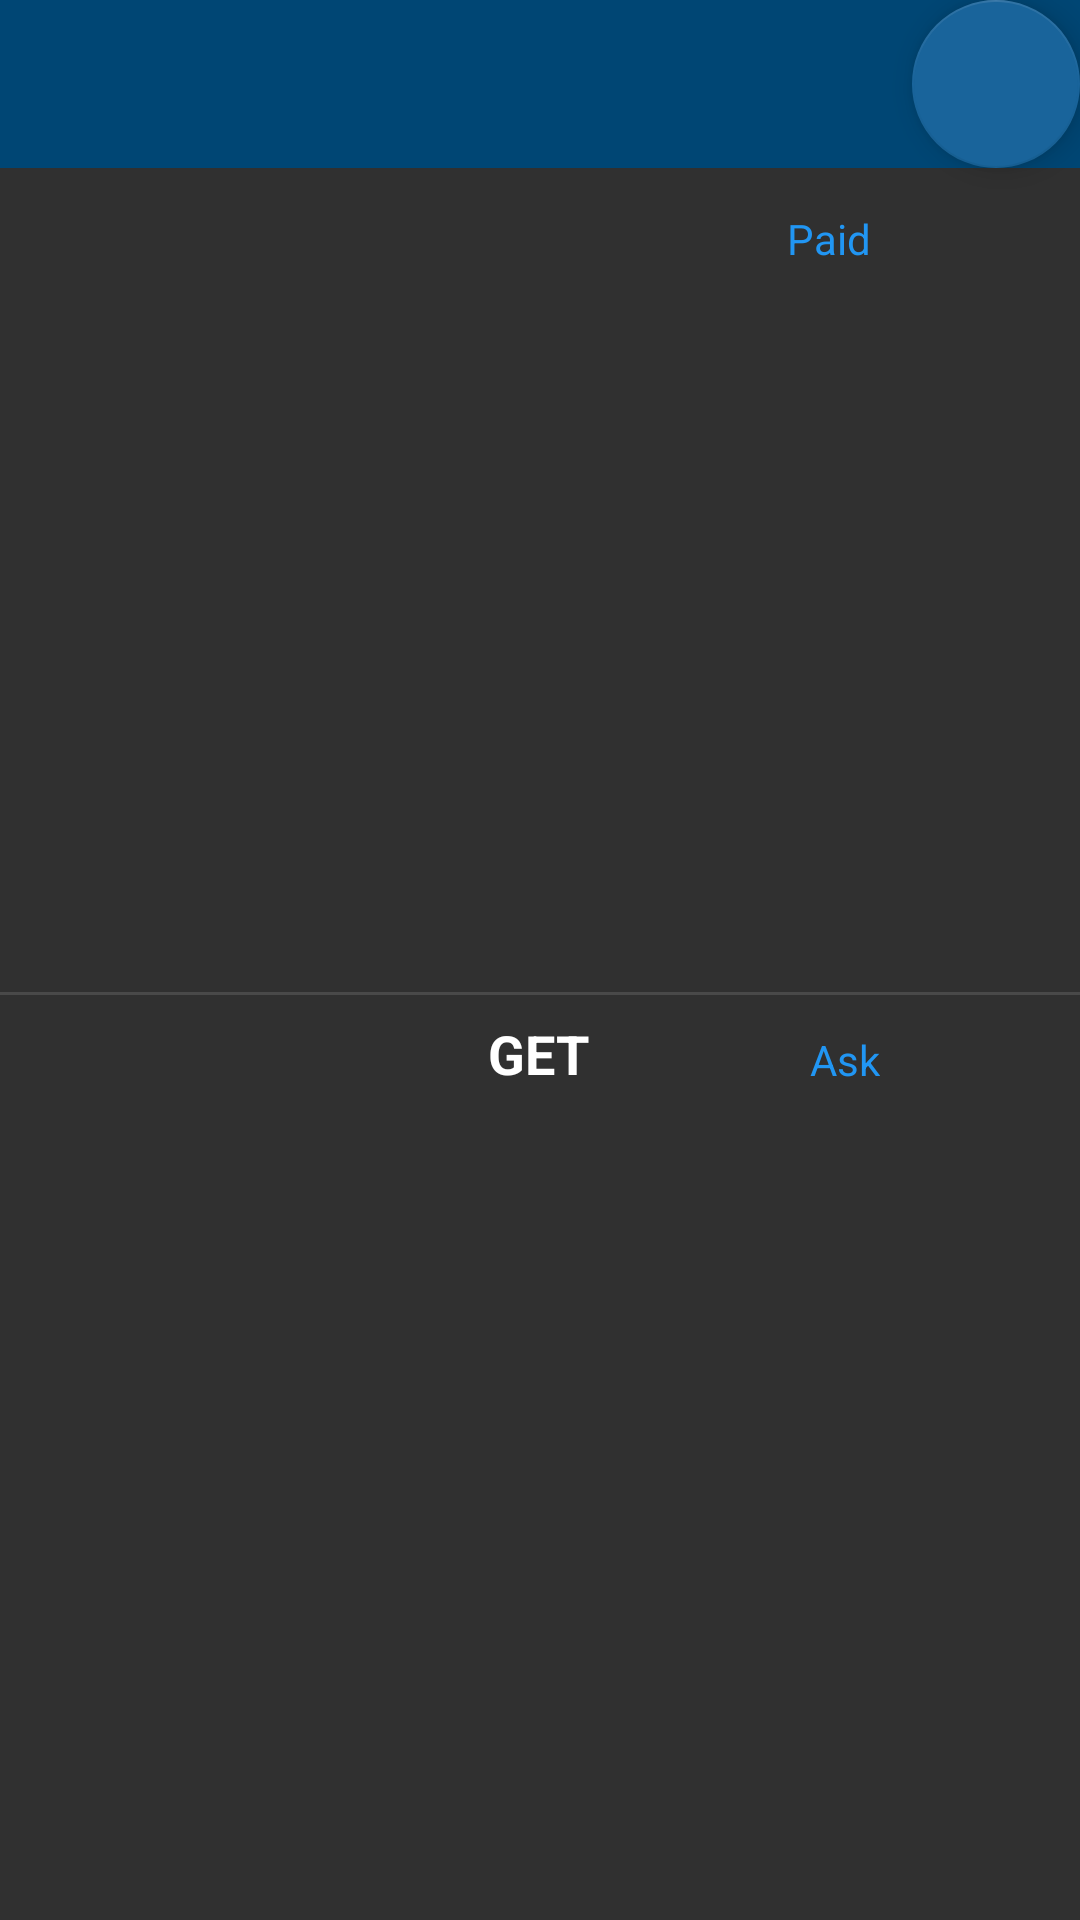

Layout XML and referenced resources for this Android screen:
<!-- AndroidManifest.xml: application theme AppTheme -->
<!-- res/layout/bill_split_transactions.xml -->
<?xml version="1.0" encoding="utf-8"?>
<androidx.constraintlayout.widget.ConstraintLayout xmlns:android="http://schemas.android.com/apk/res/android"
    xmlns:app="http://schemas.android.com/apk/res-auto"
    xmlns:tools="http://schemas.android.com/tools"
    android:layout_width="match_parent"
    android:layout_height="match_parent">

    <include
        android:id="@+id/toolbar"
        layout="@layout/toolbar"
        android:layout_width="match_parent"
        android:layout_height="wrap_content"
        android:foregroundGravity="center_vertical|center|center_horizontal"
        android:gravity="center"
        app:layout_constraintEnd_toEndOf="parent"
        app:layout_constraintStart_toStartOf="parent"
        app:layout_constraintTop_toTopOf="parent" />


    <androidx.recyclerview.widget.RecyclerView
        android:id="@+id/recyclerView_pay"
        android:layout_width="match_parent"
        android:layout_height="270dp"

        android:layout_marginTop="20dp"
        android:layout_marginBottom="340dp"
        app:layout_constraintBottom_toBottomOf="parent"
        app:layout_constraintEnd_toEndOf="parent"
        app:layout_constraintStart_toStartOf="parent"
        app:layout_constraintTop_toBottomOf="@+id/toolbar" />

    <com.google.android.material.floatingactionbutton.FloatingActionButton
        android:id="@+id/bill_split_member_back_flt_btn"
        android:layout_width="wrap_content"
        android:layout_height="wrap_content"
        android:layout_alignBottom="@+id/toolbar"
        android:layout_alignParentTop="true"
        android:layout_alignParentEnd="true"
        android:clickable="true"
        android:contentDescription="@string/app_name"
        android:foregroundGravity="clip_horizontal|center"
        app:layout_constraintEnd_toEndOf="parent"
        app:layout_constraintTop_toTopOf="parent"
        app:srcCompat="@drawable/ic_baseline_arrow_back_24" />

    <View
        android:id="@+id/divider2"
        android:layout_width="match_parent"
        android:layout_height="1dp"
        android:layout_marginTop="1dp"
        android:layout_marginBottom="1dp"
        android:background="?android:attr/listDivider"
        app:layout_constraintBottom_toTopOf="@+id/textView4"
        app:layout_constraintEnd_toEndOf="parent"
        app:layout_constraintStart_toStartOf="parent"
        app:layout_constraintTop_toBottomOf="@+id/recyclerView_pay" />

    <TextView
        android:id="@+id/textView3"
        android:layout_width="wrap_content"
        android:layout_height="wrap_content"
        android:text="PAY"
        android:textAlignment="center"
        android:textColor="@color/white"
        android:textSize="18sp"
        android:textStyle="bold"
        app:layout_constraintBottom_toTopOf="@+id/recyclerView_pay"
        app:layout_constraintEnd_toEndOf="parent"
        app:layout_constraintStart_toStartOf="parent"
        app:layout_constraintTop_toBottomOf="@+id/toolbar"
        app:layout_constraintVertical_bias="0.47" />

    <TextView
        android:id="@+id/textView4"
        android:layout_width="wrap_content"
        android:layout_height="wrap_content"
        android:layout_marginTop="16dp"
        android:text="GET"
        android:textAlignment="center"
        android:textColor="@color/white"
        android:textSize="18sp"
        android:textStyle="bold"
        app:layout_constraintEnd_toEndOf="parent"
        app:layout_constraintHorizontal_bias="0.498"
        app:layout_constraintStart_toStartOf="parent"
        app:layout_constraintTop_toBottomOf="@+id/recyclerView_pay" />

    <TextView
        android:id="@+id/getNotification"
        android:layout_width="wrap_content"
        android:layout_height="wrap_content"
        android:layout_marginTop="12dp"
        android:text="Ask"
        android:textColor="#2196F3"
        app:layout_constraintEnd_toEndOf="parent"
        app:layout_constraintHorizontal_bias="0.524"
        app:layout_constraintStart_toEndOf="@+id/textView4"
        app:layout_constraintTop_toBottomOf="@+id/divider2"
        tools:text="Remind" />

    <TextView
        android:id="@+id/payNotification"
        android:layout_width="wrap_content"
        android:layout_height="wrap_content"
        android:layout_marginTop="4dp"
        android:text="Paid"
        android:textColor="#2196F3"
        app:layout_constraintEnd_toEndOf="parent"
        app:layout_constraintHorizontal_bias="0.487"
        app:layout_constraintStart_toEndOf="@+id/textView3"
        app:layout_constraintTop_toTopOf="@+id/textView3" />

    <androidx.recyclerview.widget.RecyclerView
        android:id="@+id/recycler_view_get"
        android:layout_width="match_parent"
        android:layout_height="270dp"
        android:layout_marginTop="5dp"

        app:layout_constraintBottom_toBottomOf="parent"
        app:layout_constraintEnd_toEndOf="parent"
        app:layout_constraintStart_toStartOf="parent"
        app:layout_constraintTop_toBottomOf="@+id/textView4"
        app:layout_constraintVertical_bias="0.0" />

</androidx.constraintlayout.widget.ConstraintLayout>
<!-- res/layout/toolbar.xml (included above) -->
<?xml version="1.0" encoding="utf-8"?>
<androidx.appcompat.widget.Toolbar xmlns:android="http://schemas.android.com/apk/res/android"
    android:id="@+id/toolbar"
    android:layout_width="match_parent"
    android:layout_height="?attr/actionBarSize"
    android:background="@color/toolbarcolor"
    android:fitsSystemWindows="true">

    <TextView
        android:id="@+id/toolbarTitle"
        android:layout_width="wrap_content"
        android:layout_height="wrap_content"
        android:layout_gravity="center"

        android:textColor="@android:color/white"
        android:textSize="20sp"
        android:textStyle="bold" />

</androidx.appcompat.widget.Toolbar>
<!-- resources referenced by this layout -->
<resources>
  <color name="toolbarcolor">#004674</color>
  <color name="white">#FFFFFFFF</color>
  <string name="app_name">Leyaa</string>
  <style name="AppTheme" parent="Theme.AppCompat.NoActionBar">
          
          <item name="colorPrimary">#19649B</item>
          <item name="colorPrimaryDark">#19649B</item>
          <item name="colorAccent">#19649B</item>
          <item name="android:statusBarColor">#004674</item>
  
      </style>
</resources>
